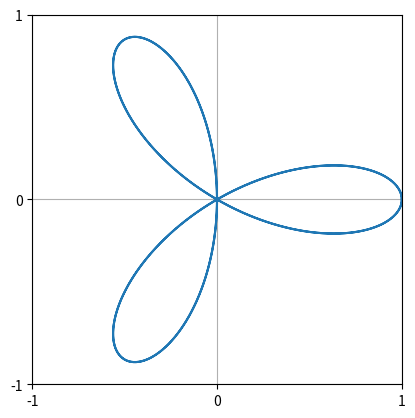

Generate this figure with matplotlib:
import numpy as np
import matplotlib.pyplot as plt

from pathlib import Path

# funcion auxiliar para graficar en coordenadas polares
def rho(t):
  return np.cos(3*t)

def f(t):
  return rho(t)*np.cos(t)

def g(t):
  return rho(t)*np.sin(t)

def main():
  # Limites de la gráfica
  intervalo_x = [-1,1]
  intervalo_y = [-1,1]

  # Rango del parámetro
  a=0
  b=2*np.pi

  # Número de puntos
  N=1000

  # Crear el vector de parámetros t
  t = np.linspace(a, b, N)

  # Crear el vector de coordenadas X y Y
  X = f(t)
  Y = g(t)

  # Prepaparar la figura
  fig , ax = plt.subplots()

  ax.set_xlim(intervalo_x[0],intervalo_x[1])
  ax.set_ylim(intervalo_y[0],intervalo_y[1])
  ax.set_aspect('equal')

  # Preparar los ejes de coordenadas
  # ax.spines[["left", "bottom"]].set_position(("data", 0))
  # ax.spines[["top", "right"]].set_visible(False)
  # ax.plot(1, 0, ">k", transform=ax.get_yaxis_transform(), clip_on=False)
  # ax.plot(0, 1, "^k", transform=ax.get_xaxis_transform(), clip_on=False)
  ax.set_xticks([-1,0,1])
  ax.set_yticks([-1,0,1])
  ax.grid(True)


  # Dibujar la curva paramétrica
  ax.plot(X, Y)

  # Guardar la figura
  carpeta = Path('./imagenes/')
  if not carpeta.exists():
    Path(carpeta).mkdir()

  archivo = f'{carpeta}/Curva_parametrica_2D.png'

  fig.savefig(archivo, dpi=300, transparent=True)

  # Mostrar la figura
  plt.show()

if __name__ == '__main__':
  main()
